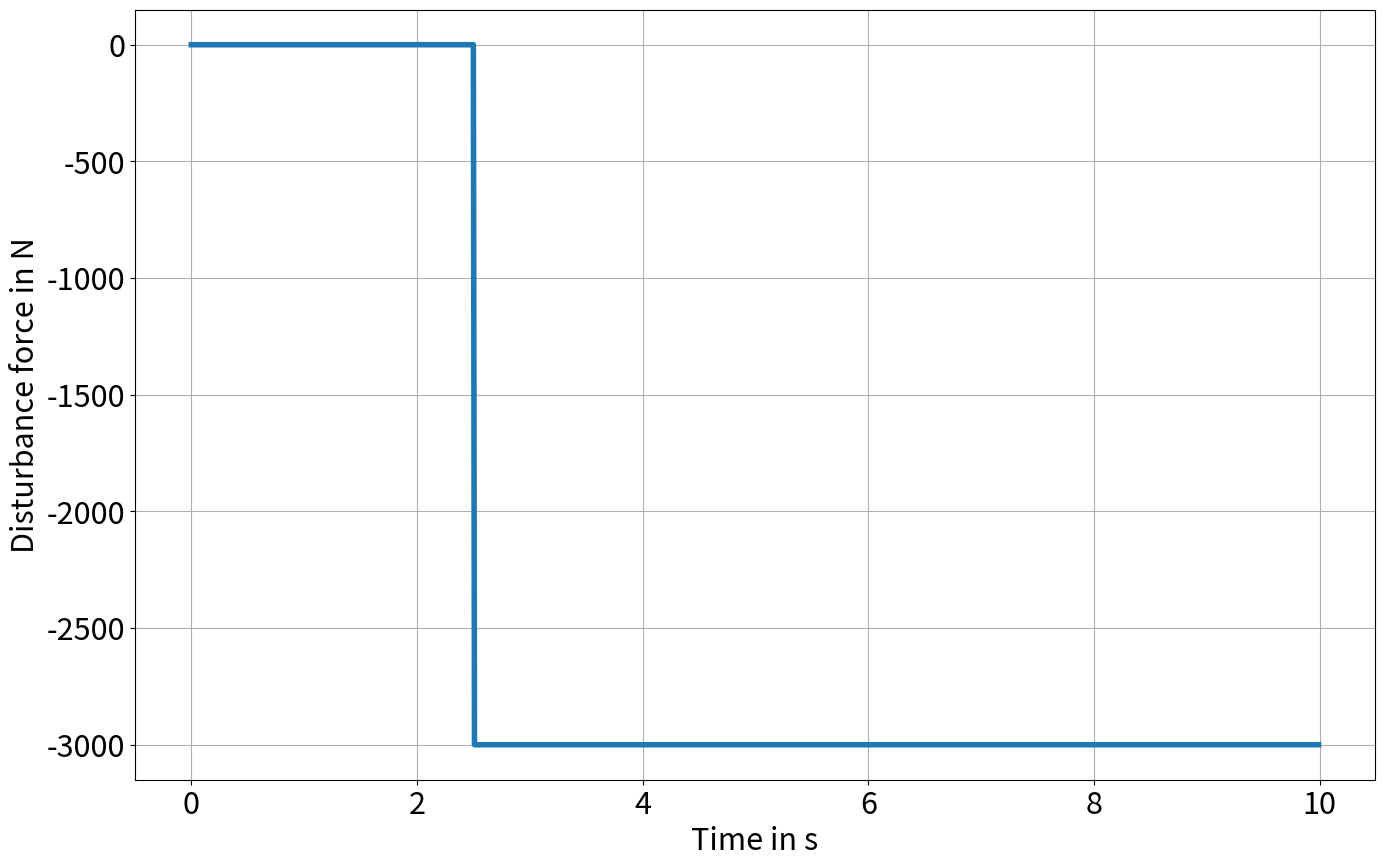
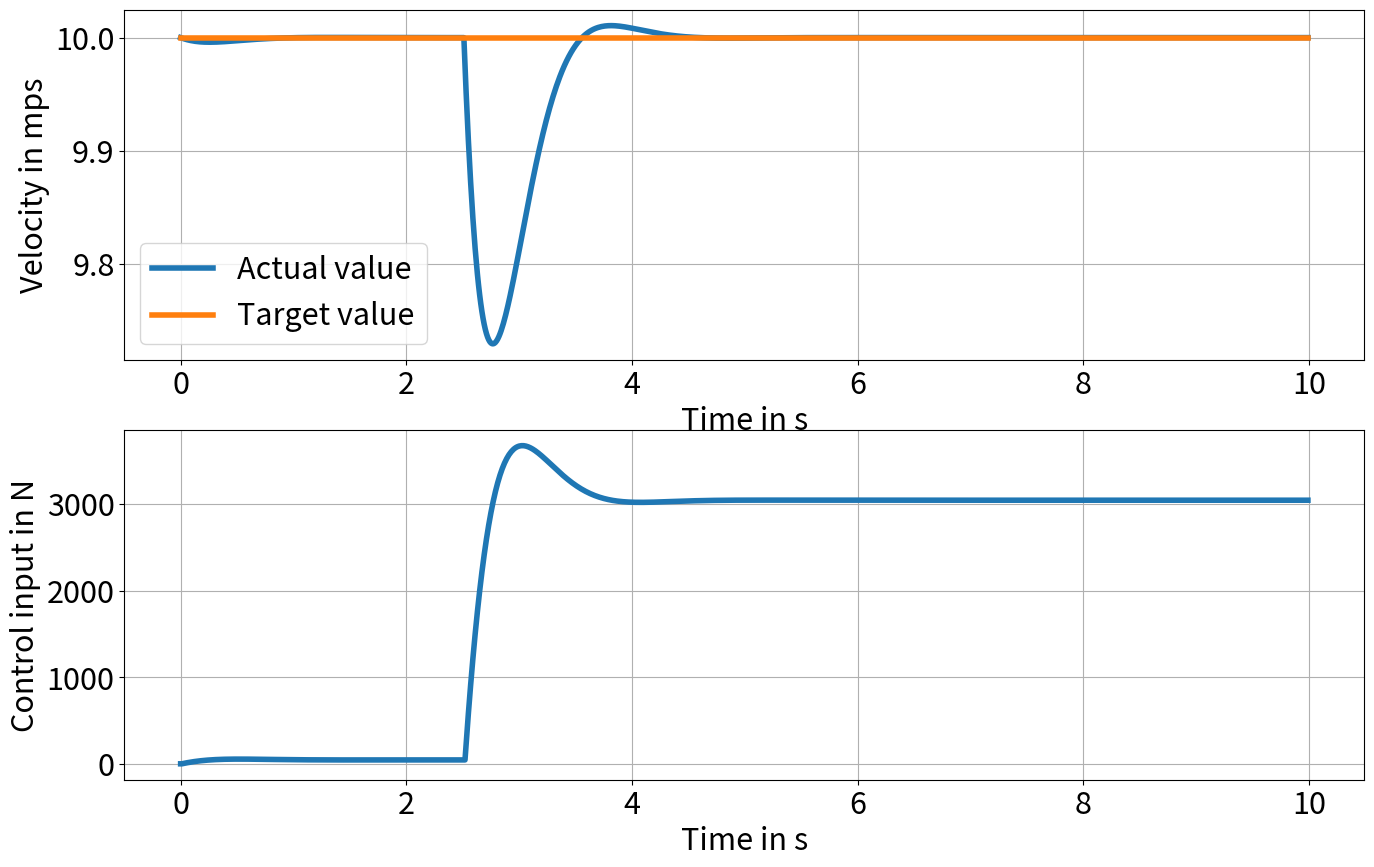

Source code (Python) for these figures, in order:
%matplotlib inline

import numpy as np
import matplotlib.pyplot as plt

# Specific settings for the matplotlib package used for visualization
ratio = [16, 10]
linewidth = 4
plt.rcParams["figure.figsize"] = ratio
plt.rcParams.update({"font.size": 22})

# step size for integration in seconds
tS = 0.01
# simulation time in seconds
t_end = 10

# create an array containing all time values in the interval [0, t_end[
t = np.arange(0, t_end, tS)

# Define vehicle parameters
mass = 1200 # vehicle mass
cd = 0.45 # lumped drag coefficient 

# implementation of the PI control law
v0 = 10
Kp = 6*mass - 2*cd*v0
Ki = 18*mass
print('The proportional gain is: ' + str(Kp))
print('The integral gain is: ' + str(Ki))
def control(e, old_integrator_value, tS, Kp=Kp, Ki=Ki): 
    # apply numerical integration to obtain the next value of the integral 
    integrator_value = old_integrator_value + tS*e
    # calculate control law
    u = Kp*e + Ki*integrator_value
    return u, integrator_value

# initialize the solution with all zeros
v = np.zeros(len(t))
# specify the initial condition with a certain speed
v[0] = v0
# specify the disturbance input (0N for the first 2.5 seconds and -3000 for the rest of the horizon)
d = -3000 * np.greater(t,2.5)

# Visualize the disturbance force
plt.plot(t, d, linewidth = linewidth)
plt.grid()
plt.xlabel('Time in s')
plt.ylabel('Disturbance force in N')

# we will now determine the solution to the controlled differential equation specified above 
# store the control inputs 
u_log = np.zeros(len(t))
# initialize the integrator with zero 
old_integrator_value = 0
# define a velocity setpoint
v_set = 10

# Solve the differential equation in closed loop
for i in range(1, v.shape[0]): 
    # determine control error 
    e = v_set - v[i-1]
    # determine control value
    u, old_integrator_value = control(e, old_integrator_value, tS)
    u_log[i] = u
    # apply euler forward integration (x(k+1) = x(k) + tS*d_x(k))
    v[i] = v[i-1] + tS*(u/mass + d[i-1]/mass - cd/mass*v[i-1]**2)


# visualize the solution 
fig, (ax1,ax2) = plt.subplots(2, 1)
ax1.plot(t, v, label='Actual value', linewidth = linewidth)
ax1.plot(t, np.full_like(v, v_set), label='Target value', linewidth = linewidth)
ax1.grid()
ax1.set_xlabel('Time in s')
ax1.set_ylabel('Velocity in mps')
ax1.legend()
ax2.plot(t, u_log, linewidth = linewidth)
ax2.grid()
ax2.set_xlabel('Time in s')
ax2.set_ylabel('Control input in N')